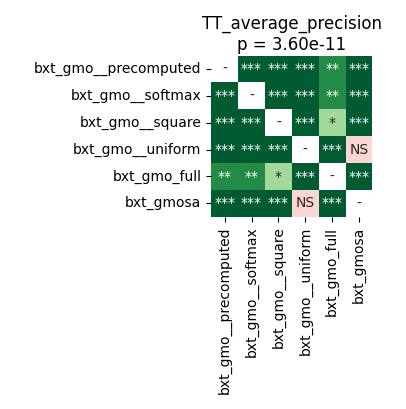

Values plotted in this chart, from the file beside it:
	bxt_gmo__precomputed	bxt_gmo__softmax	bxt_gmo__square	bxt_gmo__uniform	bxt_gmo_full	bxt_gmosa
bxt_gmo__precomputed	1.0	0.000356	0.0001962	0.0001144	0.005951	0.0001144
bxt_gmo__softmax	0.000356	1.0	0.0001526	0.0001526	0.002098	0.0007907
bxt_gmo__square	0.0001962	0.0001526	1.0	0.0001144	0.01403	0.0001144
bxt_gmo__uniform	0.0001144	0.0001526	0.0001144	1.0	0.0004578	0.2522
bxt_gmo_full	0.005951	0.002098	0.01403	0.0004578	1.0	0.0002861
bxt_gmosa	0.0001144	0.0007907	0.0001144	0.2522	0.0002861	1.0
